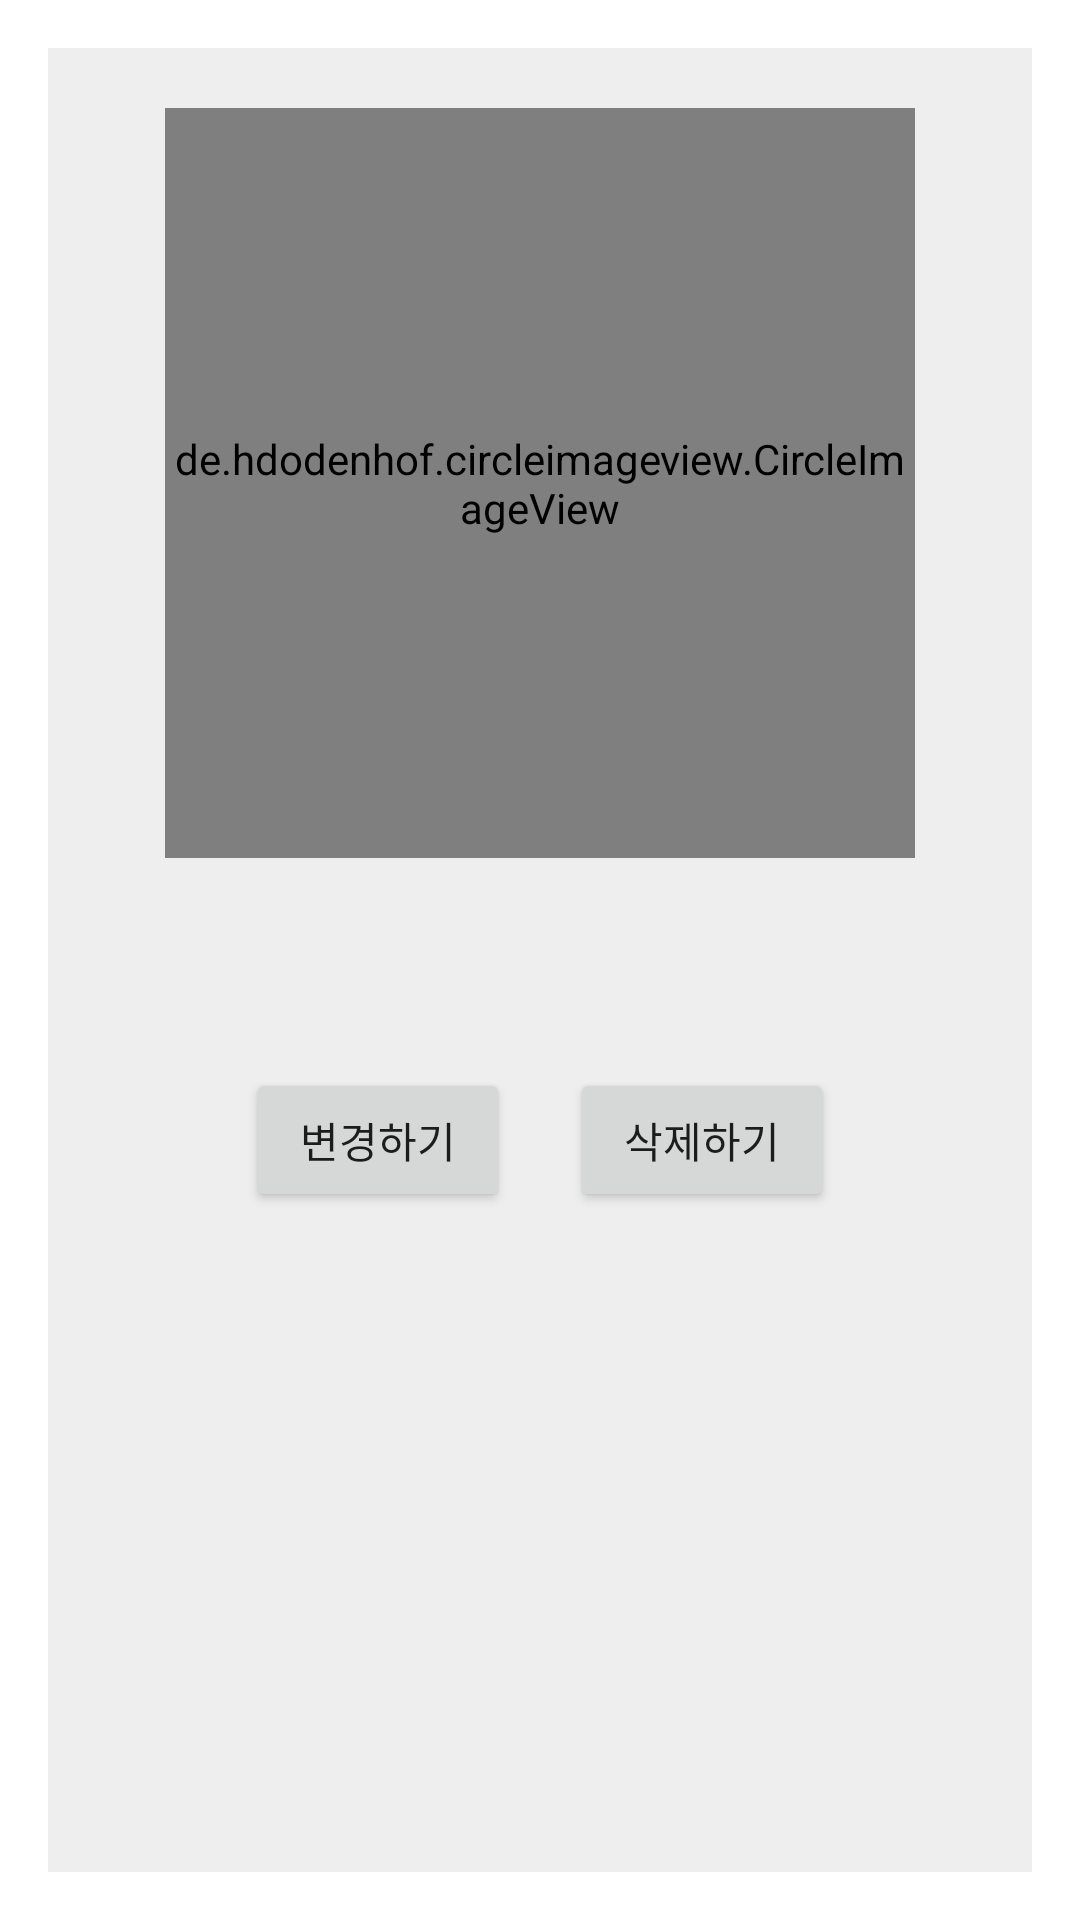

Write the Android layout XML for this screen, with the resource values it uses.
<!-- AndroidManifest.xml: activity theme popupTheme -->
<!-- res/layout/activity_view_profile_pop_up.xml -->
<?xml version="1.0" encoding="utf-8"?>
<layout xmlns:app="http://schemas.android.com/apk/res-auto">

    <LinearLayout xmlns:android="http://schemas.android.com/apk/res/android"
        xmlns:tools="http://schemas.android.com/tools"
        android:layout_width="match_parent"
        android:layout_height="wrap_content"
        android:background="#eeeeee"
        android:orientation="vertical">

        <de.hdodenhof.circleimageview.CircleImageView
            app:civ_border_width="2dp"
            android:layout_margin="20dp"
            android:id="@+id/profile_Img"
            android:layout_width="250dp"
            android:layout_height="250dp"
            android:layout_gravity="center_horizontal"
            android:layout_marginTop="20dp"
            android:scaleType="centerCrop"
            tools:src="@drawable/persona_logo" />

        <LinearLayout
            android:layout_marginBottom="20dp"
            android:layout_width="match_parent"
            android:layout_height="wrap_content"
            android:layout_marginTop="50dp"
            android:gravity="center_horizontal"
            android:orientation="horizontal">

            <Button
                android:id="@+id/change_Btn"
                android:layout_width="wrap_content"
                android:layout_height="wrap_content"
                android:layout_marginEnd="20dp"
                android:text="변경하기" />

            <Button
                android:id="@+id/delete_Btn"
                android:layout_width="wrap_content"
                android:layout_height="wrap_content"
                android:text="삭제하기" />

        </LinearLayout>

    </LinearLayout>
</layout>
<!-- resources referenced by this layout -->
<resources>
  <!-- drawable persona_logo: jpg bitmap (drawable-v24, 33756 bytes) -->
  <style name="popupTheme" parent="Theme.AppCompat.DayNight.Dialog">
          <item name="colorPrimary">@color/purple_500</item>
          <item name="colorPrimaryVariant">@color/purple_700</item>
          <item name="colorOnPrimary">@color/white</item>
          <item name="windowActionBar">false</item>
          <item name="windowNoTitle">true</item>
      </style>
  <color name="purple_500">#FF6200EE</color>
  <color name="purple_700">#FF3700B3</color>
  <color name="white">#FFFFFFFF</color>
</resources>
